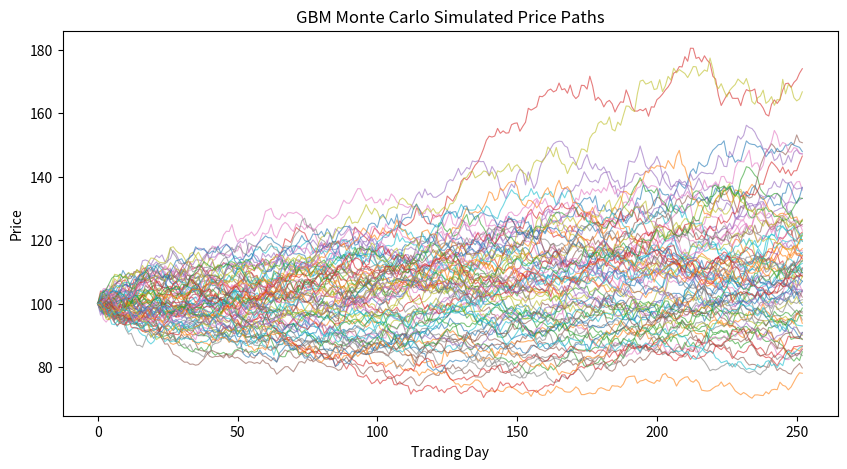
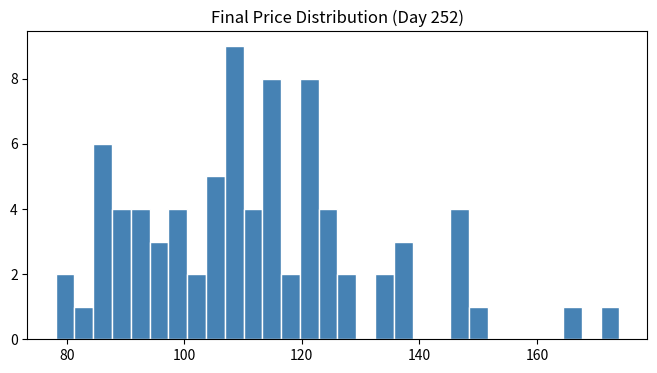

The matplotlib source for these figures, in order:
import numpy as np
import matplotlib.pyplot as plt

# ---- 参数 ----
S0, mu, sigma = 100, 0.10, 0.20   # 初始价、年化收益率、年化波动率
days, n_paths = 252, 80
dt = 1 / 252

# ---- 向量化 GBM 模拟 ----
np.random.seed(42)
Z = np.random.standard_normal((n_paths, days))
drift = (mu - 0.5 * sigma**2) * dt
diffusion = sigma * np.sqrt(dt) * Z
log_returns = drift + diffusion
log_paths = np.cumsum(log_returns, axis=1)
S = S0 * np.exp(np.hstack([np.zeros((n_paths, 1)), log_paths]))

# ---- 价格路径图 ----
plt.figure(figsize=(10, 5))
plt.plot(S.T, lw=0.8, alpha=0.6)
plt.title("GBM Monte Carlo Simulated Price Paths")
plt.xlabel("Trading Day"); plt.ylabel("Price")
plt.show()

# ---- 末期价格分布 ----
final_prices = S[:, -1]
plt.figure(figsize=(8, 4))
plt.hist(final_prices, bins=30, color="steelblue", edgecolor="white")
plt.title("Final Price Distribution (Day %d)" % days)
plt.show()

# ---- 95% 置信度历史模拟法 VaR ----
returns = (final_prices - S0) / S0
VaR_95_pct = -np.percentile(returns, 5)          # 收益率分位数
VaR_95_value = S0 * VaR_95_pct                     # 对应货币损失

print(f"期望末期价格: {final_prices.mean():.2f}")
print(f"最高/最低价格: {final_prices.max():.2f} / {final_prices.min():.2f}")
print(f"95% VaR (收益率): {VaR_95_pct*100:.2f}%")
print(f"95% VaR (货币): {VaR_95_value:.2f}")
